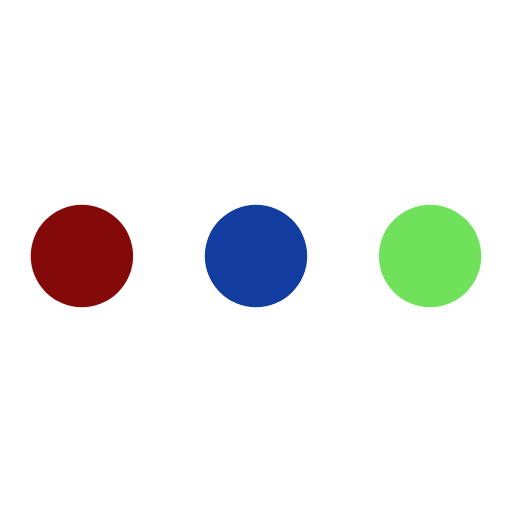
t = 0.00 s
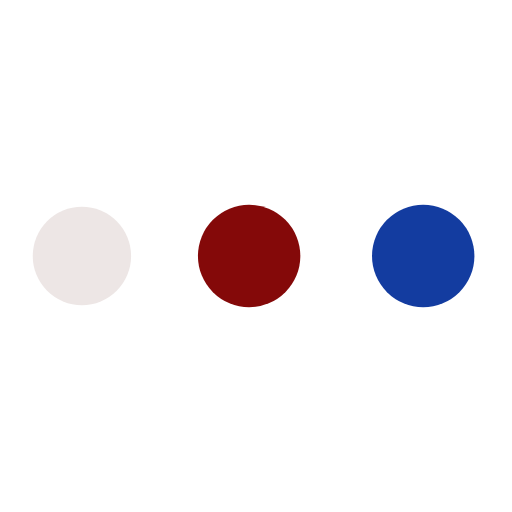
t = 0.19 s
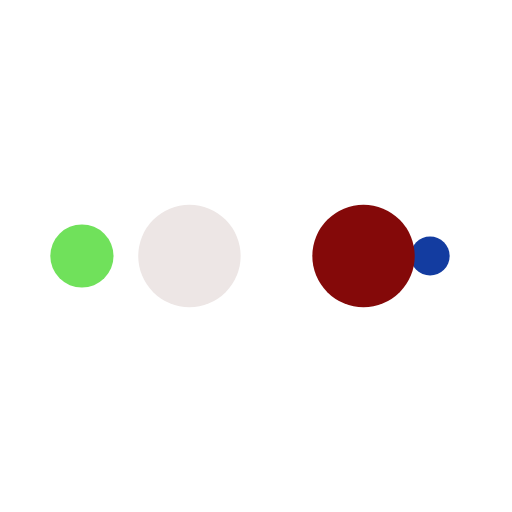
t = 0.31 s
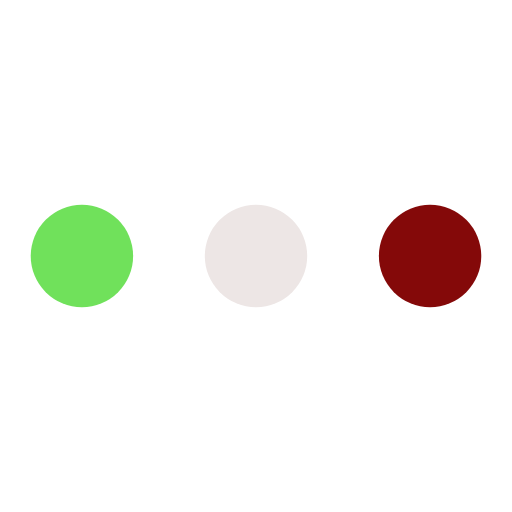
t = 0.50 s
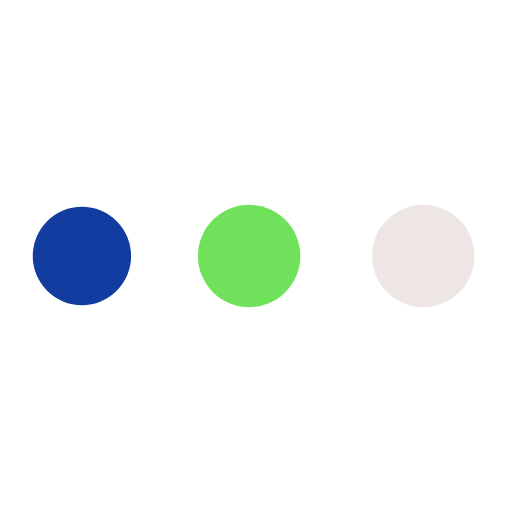
t = 0.69 s
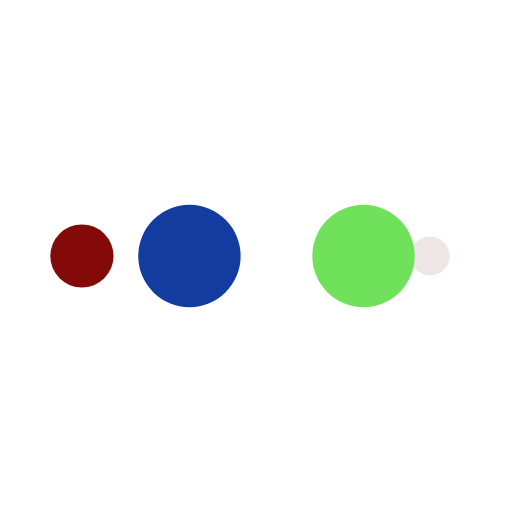
t = 0.81 s

The animated SVG that drew these frames (rendered in a browser with its animation timeline set to each time). Animation: 10 SMIL elements (animate=10); one cycle of 1.00 s, repeats indefinitely.

<svg xmlns="http://www.w3.org/2000/svg" viewBox="0 0 100 100" preserveAspectRatio="xMidYMid" width="200" height="200" style="shape-rendering: auto; display: block; " xmlns:xlink="http://www.w3.org/1999/xlink"><g><circle cx="84" cy="50" r="10" fill="#70e15b">
    <animate attributeName="r" repeatCount="indefinite" dur="0.25s" calcMode="spline" keyTimes="0;1" values="10;0" keySplines="0 0.5 0.5 1" begin="0s"></animate>
    <animate attributeName="fill" repeatCount="indefinite" dur="1s" calcMode="discrete" keyTimes="0;0.25;0.5;0.75;1" values="#70e15b;#133ca0;#840909;#ede6e5;#70e15b" begin="0s"></animate>
</circle><circle cx="16" cy="50" r="10" fill="#70e15b">
  <animate attributeName="r" repeatCount="indefinite" dur="1s" calcMode="spline" keyTimes="0;0.25;0.5;0.75;1" values="0;0;10;10;10" keySplines="0 0.5 0.5 1;0 0.5 0.5 1;0 0.5 0.5 1;0 0.5 0.5 1" begin="0s"></animate>
  <animate attributeName="cx" repeatCount="indefinite" dur="1s" calcMode="spline" keyTimes="0;0.25;0.5;0.75;1" values="16;16;16;50;84" keySplines="0 0.5 0.5 1;0 0.5 0.5 1;0 0.5 0.5 1;0 0.5 0.5 1" begin="0s"></animate>
</circle><circle cx="50" cy="50" r="10" fill="#ede6e5">
  <animate attributeName="r" repeatCount="indefinite" dur="1s" calcMode="spline" keyTimes="0;0.25;0.5;0.75;1" values="0;0;10;10;10" keySplines="0 0.5 0.5 1;0 0.5 0.5 1;0 0.5 0.5 1;0 0.5 0.5 1" begin="-0.25s"></animate>
  <animate attributeName="cx" repeatCount="indefinite" dur="1s" calcMode="spline" keyTimes="0;0.25;0.5;0.75;1" values="16;16;16;50;84" keySplines="0 0.5 0.5 1;0 0.5 0.5 1;0 0.5 0.5 1;0 0.5 0.5 1" begin="-0.25s"></animate>
</circle><circle cx="84" cy="50" r="10" fill="#840909">
  <animate attributeName="r" repeatCount="indefinite" dur="1s" calcMode="spline" keyTimes="0;0.25;0.5;0.75;1" values="0;0;10;10;10" keySplines="0 0.5 0.5 1;0 0.5 0.5 1;0 0.5 0.5 1;0 0.5 0.5 1" begin="-0.5s"></animate>
  <animate attributeName="cx" repeatCount="indefinite" dur="1s" calcMode="spline" keyTimes="0;0.25;0.5;0.75;1" values="16;16;16;50;84" keySplines="0 0.5 0.5 1;0 0.5 0.5 1;0 0.5 0.5 1;0 0.5 0.5 1" begin="-0.5s"></animate>
</circle><circle cx="16" cy="50" r="10" fill="#133ca0">
  <animate attributeName="r" repeatCount="indefinite" dur="1s" calcMode="spline" keyTimes="0;0.25;0.5;0.75;1" values="0;0;10;10;10" keySplines="0 0.5 0.5 1;0 0.5 0.5 1;0 0.5 0.5 1;0 0.5 0.5 1" begin="-0.75s"></animate>
  <animate attributeName="cx" repeatCount="indefinite" dur="1s" calcMode="spline" keyTimes="0;0.25;0.5;0.75;1" values="16;16;16;50;84" keySplines="0 0.5 0.5 1;0 0.5 0.5 1;0 0.5 0.5 1;0 0.5 0.5 1" begin="-0.75s"></animate>
</circle><g></g></g><!-- [ldio] generated by https://loading.io --></svg>
